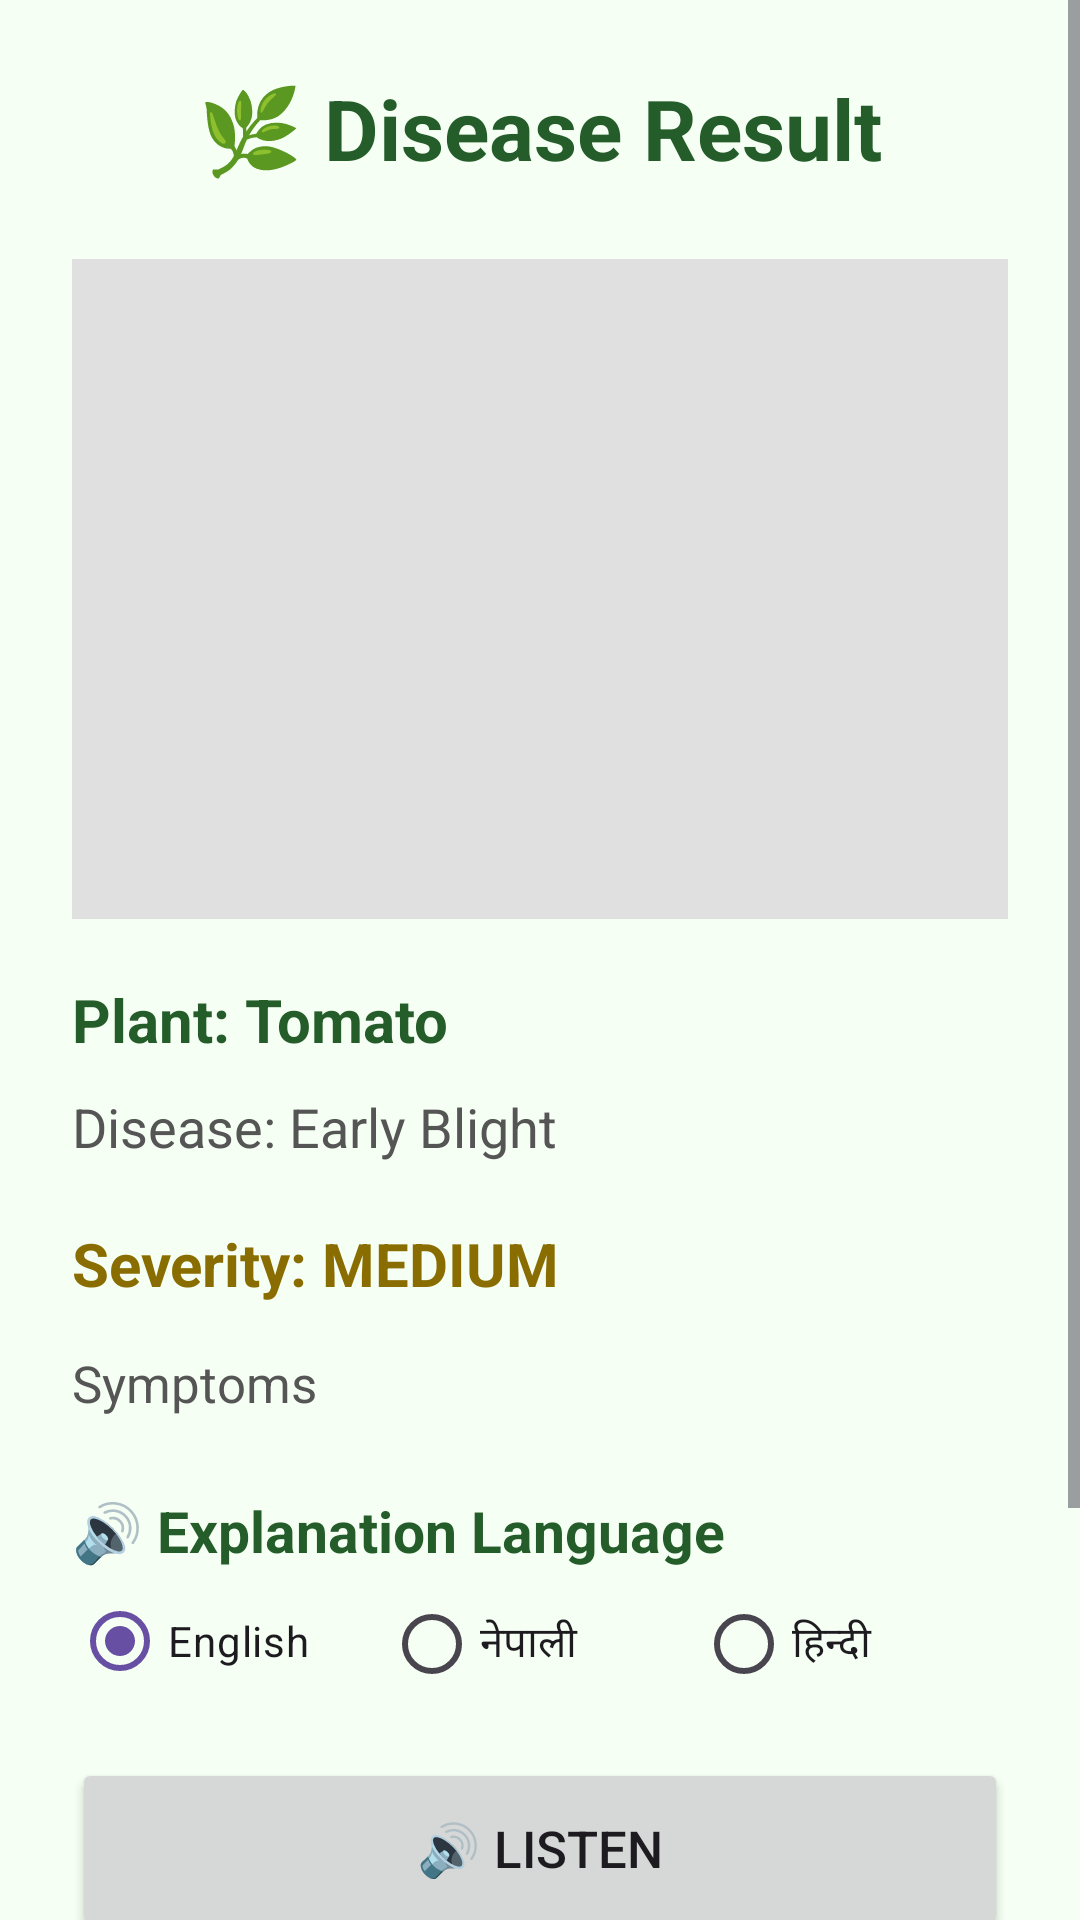

Here is an Android app screen rendered from its layout file. Give the layout XML and the strings, colors and styles it references.
<!-- AndroidManifest.xml: application theme Theme.AIPlantDoctor -->
<!-- res/layout/activity_result.xml -->
<?xml version="1.0" encoding="utf-8"?>
<ScrollView
    xmlns:android="http://schemas.android.com/apk/res/android"
    android:layout_width="match_parent"
    android:layout_height="match_parent"
    android:background="#F5FFF3">

    <LinearLayout
        android:layout_width="match_parent"
        android:layout_height="wrap_content"
        android:orientation="vertical"
        android:padding="24dp">

        <TextView
            android:layout_width="match_parent"
            android:layout_height="wrap_content"
            android:gravity="center"
            android:text="🌿 Disease Result"
            android:textColor="#245C2A"
            android:textSize="28sp"
            android:textStyle="bold" />

        <ImageView
            android:id="@+id/imgResultPlant"
            android:layout_width="match_parent"
            android:layout_height="220dp"
            android:layout_marginTop="25dp"
            android:background="#E0E0E0"
            android:contentDescription="Plant photo"
            android:scaleType="centerCrop" />

        <TextView
            android:id="@+id/txtResultPlant"
            android:layout_width="match_parent"
            android:layout_height="wrap_content"
            android:layout_marginTop="20dp"
            android:text="Plant: Tomato"
            android:textColor="#245C2A"
            android:textSize="20sp"
            android:textStyle="bold" />

        <TextView
            android:id="@+id/txtResultDisease"
            android:layout_width="match_parent"
            android:layout_height="wrap_content"
            android:layout_marginTop="10dp"
            android:text="Disease: Early Blight"
            android:textColor="#555555"
            android:textSize="18sp" />

        <TextView
            android:id="@+id/txtSeverity"
            android:layout_width="match_parent"
            android:layout_height="wrap_content"
            android:layout_marginTop="20dp"
            android:text="Severity: MEDIUM"
            android:textColor="#8A6D00"
            android:textSize="20sp"
            android:textStyle="bold" />

        <TextView
            android:id="@+id/txtSymptoms"
            android:layout_width="match_parent"
            android:layout_height="wrap_content"
            android:layout_marginTop="15dp"
            android:text="Symptoms"
            android:textColor="#555555"
            android:textSize="17sp" />

        <TextView
            android:layout_width="match_parent"
            android:layout_height="wrap_content"
            android:layout_marginTop="25dp"
            android:text="🔊 Explanation Language"
            android:textColor="#245C2A"
            android:textSize="19sp"
            android:textStyle="bold" />

        <RadioGroup
            android:id="@+id/languageGroup"
            android:layout_width="match_parent"
            android:layout_height="wrap_content"
            android:orientation="horizontal">

            <RadioButton
                android:id="@+id/radioEnglish"
                android:layout_width="0dp"
                android:layout_height="wrap_content"
                android:layout_weight="1"
                android:checked="true"
                android:text="English" />

            <RadioButton
                android:id="@+id/radioNepali"
                android:layout_width="0dp"
                android:layout_height="wrap_content"
                android:layout_weight="1"
                android:text="नेपाली" />

            <RadioButton
                android:id="@+id/radioHindi"
                android:layout_width="0dp"
                android:layout_height="wrap_content"
                android:layout_weight="1"
                android:text="हिन्दी" />

        </RadioGroup>

        <Button
            android:id="@+id/btnVoice"
            android:layout_width="match_parent"
            android:layout_height="60dp"
            android:layout_marginTop="15dp"
            android:text="🔊 Listen"
            android:textSize="17sp" />

        <Button
            android:id="@+id/btnStopVoice"
            android:layout_width="match_parent"
            android:layout_height="60dp"
            android:layout_marginTop="10dp"
            android:text="⏹ Stop"
            android:textSize="17sp" />

        <Button
            android:id="@+id/btnTreatment"
            android:layout_width="match_parent"
            android:layout_height="60dp"
            android:layout_marginTop="15dp"
            android:text="🌿 View Treatment"
            android:textSize="17sp" />

    </LinearLayout>


</ScrollView>
<!-- resources referenced by this layout -->
<resources>
  <style name="Theme.AIPlantDoctor" parent="Base.Theme.AIPlantDoctor" />
  <style name="Base.Theme.AIPlantDoctor" parent="Theme.Material3.DayNight.NoActionBar">
          
          
      </style>
</resources>
